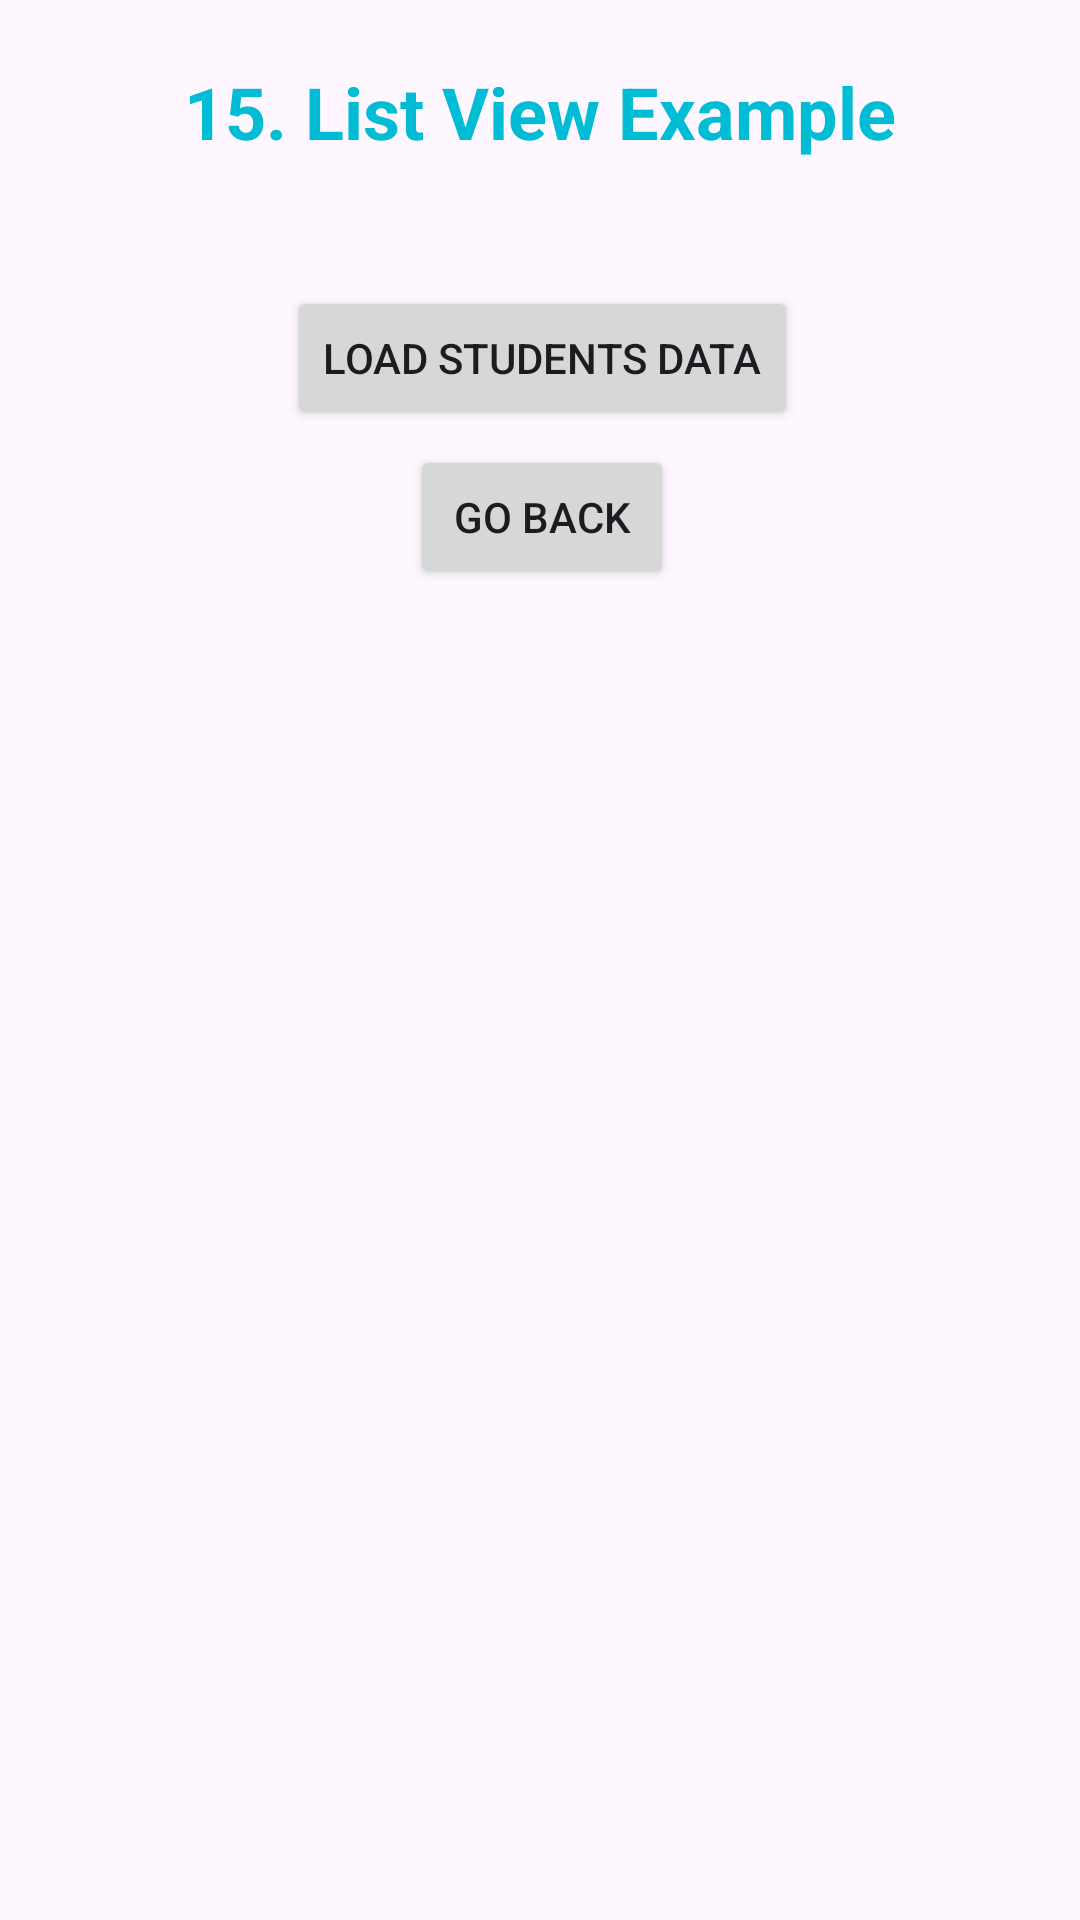

Write the Android layout XML for this screen, with the resource values it uses.
<!-- AndroidManifest.xml: application theme Theme.Lab15to17 -->
<!-- res/layout/grid_view_activity.xml -->
<?xml version="1.0" encoding="utf-8"?>
<androidx.constraintlayout.widget.ConstraintLayout xmlns:android="http://schemas.android.com/apk/res/android"
    xmlns:app="http://schemas.android.com/apk/res-auto"
    xmlns:tools="http://schemas.android.com/tools"
    android:layout_width="match_parent"
    android:layout_height="match_parent"
    tools:context=".ListViewActivity">

    <TextView
        android:layout_width="wrap_content"
        android:layout_height="40dp"
        android:text="15. List View Example"
        android:textAlignment="center"
        android:textAppearance="@style/TextAppearance.AppCompat.Large"
        android:textColor="#00BCD4"
        android:textSize="24sp"
        android:textStyle="bold"
        app:layout_constraintBottom_toBottomOf="parent"
        app:layout_constraintEnd_toEndOf="parent"
        app:layout_constraintStart_toStartOf="parent"
        app:layout_constraintTop_toTopOf="parent"
        app:layout_constraintVertical_bias="0.035" />

    <LinearLayout
        android:layout_width="wrap_content"
        android:layout_height="wrap_content"
        android:gravity="center"
        android:orientation="vertical"
        app:layout_constraintBottom_toBottomOf="parent"
        app:layout_constraintEnd_toEndOf="parent"
        app:layout_constraintHorizontal_bias="0.504"
        app:layout_constraintStart_toStartOf="parent"
        app:layout_constraintTop_toTopOf="parent"
        app:layout_constraintVertical_bias="0.177">

        <Button
            android:id="@+id/btnGetGridViewData"
            android:layout_width="wrap_content"
            android:layout_height="wrap_content"
            android:layout_marginBottom="5dp"
            android:text="Load Students Data" />

        <Button
            android:id="@+id/btnBack"
            android:layout_width="wrap_content"
            android:layout_height="wrap_content"
            android:text="Go Back" />

    </LinearLayout>

    <LinearLayout
        android:layout_width="match_parent"
        android:layout_height="500dp"
        android:layout_marginBottom="10dp"
        android:paddingHorizontal="10dp"
        app:layout_constraintEnd_toEndOf="parent"
        app:layout_constraintBottom_toBottomOf="parent"
        app:layout_constraintStart_toStartOf="parent"
        >

        <GridView
      android:id="@+id/gridView"
            android:layout_width="match_parent"
            android:layout_height="500dp"
            android:numColumns="2"
            android:verticalSpacing="10dp"
            android:horizontalSpacing="10dp"
            android:stretchMode="columnWidth" />
    </LinearLayout>

</androidx.constraintlayout.widget.ConstraintLayout>
<!-- resources referenced by this layout -->
<resources>
  <style name="Theme.Lab15to17" parent="Base.Theme.Lab15to17" />
  <style name="Base.Theme.Lab15to17" parent="Theme.Material3.DayNight.NoActionBar">
          
          
      </style>
</resources>
